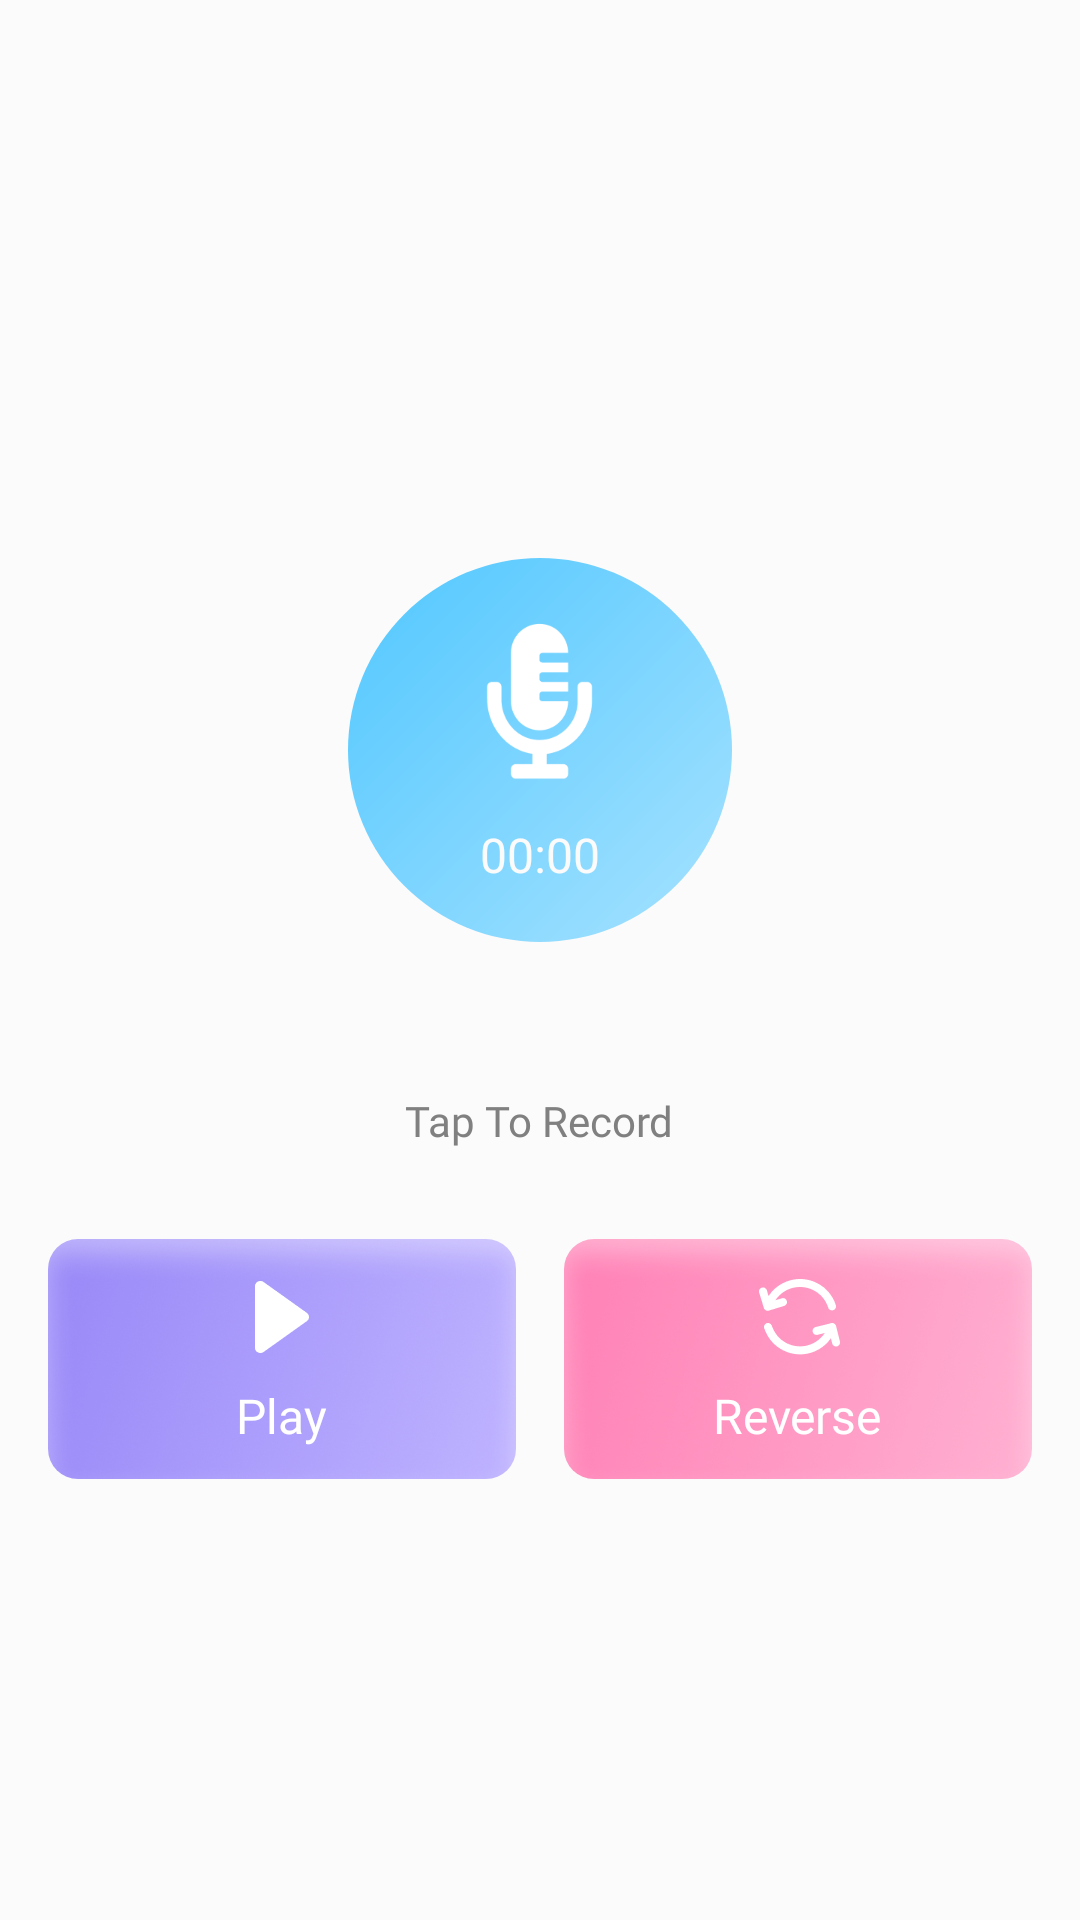

This screen was rendered from an Android layout file. Write that file and the resources it references.
<!-- AndroidManifest.xml: application theme Theme.BaseProject -->
<!-- res/layout/activity_record.xml -->
<?xml version="1.0" encoding="utf-8"?>
<androidx.constraintlayout.widget.ConstraintLayout xmlns:android="http://schemas.android.com/apk/res/android"
    xmlns:app="http://schemas.android.com/apk/res-auto"
    xmlns:tools="http://schemas.android.com/tools"
    android:id="@+id/main"
    android:layout_width="match_parent"
    android:layout_height="match_parent"
    android:background="@color/white_FB"
    tools:context=".ui.record.RecordActivity">

    
    <FrameLayout
        android:id="@+id/layoutActionBar"
        android:layout_width="match_parent"
        android:layout_height="wrap_content"
        app:layout_constraintTop_toTopOf="parent">

        <include
            android:id="@+id/actionBar"
            layout="@layout/layout_actionbar" />
    </FrameLayout>

    <LinearLayout
        android:layout_width="match_parent"
        android:layout_height="wrap_content"
        android:layout_marginTop="40dp"
        android:orientation="vertical"
        app:layout_constraintTop_toBottomOf="@id/layoutActionBar">

        <androidx.constraintlayout.widget.ConstraintLayout
            android:layout_width="match_parent"
            android:layout_height="wrap_content"
            android:layout_marginHorizontal="70dp">

            <FrameLayout
                android:layout_width="0dp"
                android:layout_height="0dp"
                app:layout_constraintDimensionRatio="1:1"
                app:layout_constraintEnd_toEndOf="parent"
                app:layout_constraintStart_toStartOf="parent"
                app:layout_constraintTop_toTopOf="parent">

                
                <com.airbnb.lottie.LottieAnimationView
                    android:id="@+id/ltPlaying"
                    android:layout_width="match_parent"
                    android:layout_height="match_parent"
                    android:layout_gravity="center"
                    android:visibility="gone"
                    app:lottie_autoPlay="true"
                    app:lottie_loop="true"
                    app:lottie_rawRes="@raw/lottie_playing" />

                <FrameLayout
                    android:id="@+id/btnRecord"
                    android:layout_width="match_parent"
                    android:layout_height="match_parent"
                    android:layout_margin="46dp"
                    android:background="@drawable/bg_1000_solid_gradient" />

                <LinearLayout
                    android:layout_width="match_parent"
                    android:layout_height="match_parent"
                    android:gravity="center"
                    android:orientation="vertical">

                    <ImageView
                        android:id="@+id/imvIconRecord"
                        android:layout_width="wrap_content"
                        android:layout_height="wrap_content"
                        android:layout_marginHorizontal="80dp"
                        android:adjustViewBounds="true"
                        android:src="@drawable/ic_mic" />

                    
                    <TextView
                        android:id="@+id/tvCountRecord"
                        android:layout_width="match_parent"
                        android:layout_height="wrap_content"
                        android:layout_marginTop="10dp"
                        android:fontFamily="@font/roboto_medium"
                        android:gravity="center_horizontal"
                        android:text="00:00"
                        android:textColor="@color/white_FB"
                        android:textSize="16sp" />
                </LinearLayout>
            </FrameLayout>


        </androidx.constraintlayout.widget.ConstraintLayout>

        
        <TextView
            android:id="@+id/tvTapRecord"
            android:layout_width="wrap_content"
            android:layout_height="wrap_content"
            android:layout_gravity="center_horizontal"
            android:layout_marginTop="4dp"
            android:fontFamily="@font/roboto_italic"
            android:text="@string/tap_to_record"
            android:textColor="#808080"
            android:textSize="14sp" />

        <LinearLayout
            android:layout_width="match_parent"
            android:layout_height="80dp"
            android:layout_marginHorizontal="16dp"
            android:layout_marginTop="30dp"
            android:layout_weight="2"
            android:orientation="horizontal">

            
            <androidx.cardview.widget.CardView
                android:id="@+id/btnPlay"
                android:layout_width="0dp"
                android:layout_height="match_parent"
                android:layout_marginEnd="16dp"
                android:layout_weight="1"
                app:cardCornerRadius="10dp"
                app:cardElevation="0dp">
                
                <ImageView
                    android:id="@+id/imvBgPlay"
                    android:layout_width="match_parent"
                    android:layout_height="match_parent"
                    android:scaleType="fitXY"
                    android:src="@drawable/img_bg_btn_play" />

                <LinearLayout
                    android:layout_width="match_parent"
                    android:layout_height="match_parent"
                    android:gravity="center"
                    android:orientation="vertical">

                    <ImageView
                        android:id="@+id/imvIcPlay"
                        android:layout_width="32dp"
                        android:layout_height="32dp"
                        android:src="@drawable/ic_play" />

                    
                    <TextView
                        android:id="@+id/tvPlay"
                        android:layout_width="wrap_content"
                        android:layout_height="wrap_content"
                        android:layout_marginTop="6dp"
                        android:fontFamily="@font/roboto_medium"
                        android:text="@string/play"
                        android:textColor="@color/white"
                        android:textSize="16sp" />
                </LinearLayout>
            </androidx.cardview.widget.CardView>

            
            <androidx.cardview.widget.CardView
                android:id="@+id/btnReverse"
                android:layout_width="0dp"
                android:layout_height="match_parent"
                android:layout_weight="1"
                app:cardCornerRadius="10dp"
                app:cardElevation="0dp">

                
                <ImageView
                    android:id="@+id/imvBgReverse"
                    android:layout_width="match_parent"
                    android:layout_height="match_parent"
                    android:scaleType="fitXY"
                    android:src="@drawable/img_bg_btn_reverse" />

                <LinearLayout
                    android:layout_width="match_parent"
                    android:layout_height="match_parent"
                    android:gravity="center"
                    android:orientation="vertical">

                    <ImageView
                        android:id="@+id/imvIcReverse"
                        android:layout_width="32dp"
                        android:layout_height="32dp"
                        android:src="@drawable/ic_reverse" />

                    
                    <TextView
                        android:id="@+id/tvReverse"
                        android:layout_width="wrap_content"
                        android:layout_height="wrap_content"
                        android:layout_marginTop="6dp"
                        android:fontFamily="@font/roboto_medium"
                        android:text="@string/reverse"
                        android:textColor="@color/white"
                        android:textSize="16sp" />
                </LinearLayout>
            </androidx.cardview.widget.CardView>

        </LinearLayout>
    </LinearLayout>


</androidx.constraintlayout.widget.ConstraintLayout>
<!-- res/layout/layout_actionbar.xml (included above) -->
<?xml version="1.0" encoding="utf-8"?>
<androidx.constraintlayout.widget.ConstraintLayout xmlns:android="http://schemas.android.com/apk/res/android"
    xmlns:app="http://schemas.android.com/apk/res-auto"
    android:layout_width="match_parent"
    android:layout_height="100dp"
    android:background="@color/transparent">

    
    <ImageView
        android:id="@+id/btnActionBarLeft"
        android:layout_width="28dp"
        android:layout_height="28dp"
        android:layout_marginStart="16dp"
        android:layout_marginBottom="10dp"
        android:background="?attr/selectableItemBackgroundBorderless"
        android:visibility="invisible"
        app:layout_constraintBottom_toBottomOf="parent"
        app:layout_constraintStart_toStartOf="parent" />

    
    <TextView
        android:id="@+id/tvStart"
        style="@style/single_marquee"
        android:layout_width="0dp"
        android:layout_height="wrap_content"
        android:layout_marginHorizontal="16dp"
        android:fontFamily="@font/roboto_bold"
        android:gravity="start|bottom"
        android:text="@string/language"
        android:textColor="#555555"
        android:textSize="26sp"
        android:visibility="gone"
        app:layout_constraintBottom_toBottomOf="@+id/btnActionBarLeft"
        app:layout_constraintEnd_toStartOf="@+id/btnActionBarRight"
        app:layout_constraintStart_toStartOf="parent"
        app:layout_constraintTop_toTopOf="@+id/btnActionBarLeft" />

    
    <TextView
        android:id="@+id/tvCenter"
        style="@style/single_marquee"
        android:layout_width="0dp"
        android:layout_height="wrap_content"
        android:layout_marginHorizontal="16dp"
        android:fontFamily="@font/roboto_bold"
        android:gravity="center_horizontal|bottom"
        android:text="@string/language"
        android:visibility="gone"
        android:textColor="#555555"
        android:textSize="26sp"
        app:layout_constraintBottom_toBottomOf="@+id/btnActionBarLeft"
        app:layout_constraintEnd_toStartOf="@+id/btnActionBarRight"
        app:layout_constraintStart_toEndOf="@+id/btnActionBarLeft"
        app:layout_constraintTop_toTopOf="@+id/btnActionBarLeft" />

    
    <ImageView
        android:id="@+id/btnActionBarNextToRight"
        android:layout_width="28dp"
        android:layout_height="28dp"
        android:layout_marginEnd="12dp"
        android:layout_marginBottom="10dp"
        android:background="?attr/selectableItemBackgroundBorderless"
        android:visibility="invisible"
        app:layout_constraintBottom_toBottomOf="parent"
        app:layout_constraintEnd_toStartOf="@+id/btnActionBarRight" />

    
    <ImageView
        android:id="@+id/btnActionBarRight"
        android:layout_width="28dp"
        android:layout_height="28dp"
        android:layout_marginEnd="16dp"
        android:layout_marginBottom="10dp"
        android:background="?attr/selectableItemBackgroundBorderless"
        android:visibility="invisible"
        app:layout_constraintBottom_toBottomOf="parent"
        app:layout_constraintEnd_toEndOf="parent" />
</androidx.constraintlayout.widget.ConstraintLayout>
<!-- resources referenced by this layout -->
<resources>
  <color name="transparent">#00FFFFFF</color>
  <color name="white">#FFFFFFFF</color>
  <color name="white_FB">#FBFBFB</color>
  <!-- drawable bg_1000_solid_gradient (drawable) -->
  <?xml version="1.0" encoding="utf-8"?>
  <shape xmlns:android="http://schemas.android.com/apk/res/android">
      <gradient
          android:angle="135"
          android:endColor="#51C7FF"
          android:startColor="#A6E2FF" />
  
      <corners android:radius="1000dp" />
  </shape>
  <!-- drawable ic_mic: png bitmap (drawable, 3251 bytes) -->
  <!-- drawable ic_play: png bitmap (drawable, 763 bytes) -->
  <!-- drawable ic_reverse: png bitmap (drawable, 1488 bytes) -->
  <!-- drawable img_bg_btn_play: png bitmap (drawable, 99926 bytes) -->
  <!-- drawable img_bg_btn_reverse: png bitmap (drawable, 84354 bytes) -->
  <string name="language">Language</string>
  <string name="play">Play</string>
  <string name="reverse">Reverse</string>
  <string name="tap_to_record">Tap To Record</string>
  <style name="single_marquee">
          <item name="android:singleLine">true</item>
          <item name="android:ellipsize">marquee</item>
          <item name="android:marqueeRepeatLimit">3</item>
      </style>
  <style name="Theme.BaseProject" parent="Base.Theme.BaseProject" />
  <style name="Base.Theme.BaseProject" parent="Theme.Material3.DayNight.NoActionBar">
          <item name="android:windowTranslucentStatus">false</item>
          <item name="android:statusBarColor">@android:color/transparent</item>
          <item name="android:windowTranslucentNavigation">false</item>
          <item name="android:fitsSystemWindows">false</item>
      </style>
</resources>
